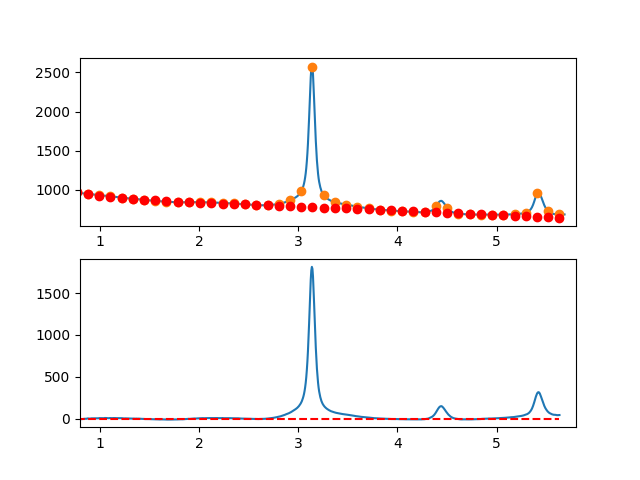

Values plotted in this chart, from the file beside it:
7.660095065371018697e-01, -8.028776092102361872e+00
7.716692588143090337e-01, -7.565572388945156490e+00
7.773290110915161977e-01, -7.271253003388551406e+00
7.829887633687233617e-01, -6.709528250478683731e+00
7.886485156459305257e-01, -4.441108445261306770e+00
7.943082679231376897e-01, -4.372703902782404839e+00
7.999680202003448537e-01, -2.358024938087851297e+00
8.056277724775520177e-01, -4.805781866222787357e+00
8.112875247547591817e-01, -4.579685002233759405e+00
8.169472770319663457e-01, -4.983444661166231526e+00
8.226070293091735097e-01, -3.256771158066385397e+00
8.282667815863807848e-01, -2.875374807979255820e+00
8.339265338635878377e-01, -1.881965925951021745e+00
8.395862861407951128e-01, -1.618254827027726606e+00
8.452460384180022768e-01, -3.309518262547044287e-01
8.509057906952094408e-01, -2.677672386785161507e-01
8.565655429724164938e-01, -1.485411379343872795e+00
8.622252952496237688e-01, -2.745945632973416650e-01
8.678850475268309328e-01, 5.139728944157013757e-01
8.735447998040380968e-01, 3.747580678749386607e+00
8.792045520812451498e-01, 3.807518474657285878e+00
8.848643043584524248e-01, 3.612075967094483531e+00
8.905240566356595888e-01, 2.582542841014628721e+00
8.961838089128667528e-01, 1.986208781372283738e+00
9.018435611900738058e-01, 2.199363473121366042e+00
9.075033134672810808e-01, 4.007296601216353338e+00
9.131630657444882448e-01, 4.815297850611159447e+00
9.188228180216954089e-01, 4.832656906260353935e+00
9.244825702989024618e-01, 4.656663453117630525e+00
9.301423225761097369e-01, 4.728607176137643364e+00
9.358020748533169009e-01, 5.781777760274508182e+00
9.414618271305239539e-01, 6.097464890482342526e+00
9.471215794077312289e-01, 4.837958251715235747e+00
9.527813316849383929e-01, 4.173547528927770145e+00
9.584410839621455569e-01, 4.704522407073682189e+00
9.641008362393528319e-01, 4.165172571107746080e+00
9.697605885165598849e-01, 5.088787705983577325e+00
9.754203407937670489e-01, 5.611657496655766408e+00
9.810800930709743239e-01, 5.772071628078037975e+00
9.867398453481812659e-01, 5.803319785205417247e+00
9.923995976253885409e-01, 7.702691652991234150e+00
9.980593499025957049e-01, 7.585453785264462567e+00
1.003719102179802869e+00, 8.094780211349302590e+00
1.009378854457010144e+00, 7.236821829444352261e+00
1.015038606734217197e+00, 7.729729537748539769e+00
1.020698359011424472e+00, 7.890654234460271255e+00
1.026358111288631525e+00, 7.761746817778316654e+00
1.032017863565838578e+00, 7.141158185900962962e+00
1.037677615843045853e+00, 6.511039237026921001e+00
1.043337368120253128e+00, 6.881540869355148970e+00
1.048997120397460181e+00, 9.159813981084425905e+00
1.054656872674667456e+00, 9.723009470412534938e+00
1.060316624951874509e+00, 9.091278235538652552e+00
1.065976377229081784e+00, 9.014771174661746045e+00
1.071636129506288837e+00, 8.373639185979868671e+00
1.077295881783495890e+00, 7.194033167691827657e+00
1.082955634060703165e+00, 6.654104017996360199e+00
1.088615386337910440e+00, 7.234002635091997035e+00
1.094275138615117493e+00, 8.248879917176964227e+00
1.099934890892324768e+00, 8.285886762451013965e+00
1.105594643169532043e+00, 8.579174069111331846e+00
... 809 more rows
